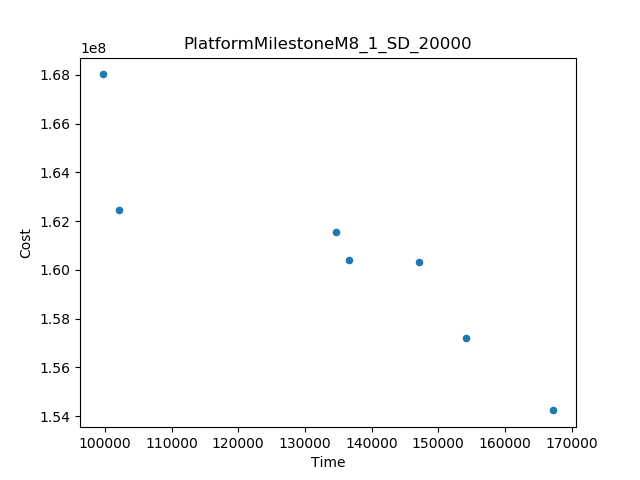

The data file committed next to this chart (first rows):
Time, Cost
99659, 1.6801422900045046E8
167277, 1.5424018751747555E8
102149, 1.6244343475931185E8
154169, 1.5721769540280744E8
134600, 1.6154388725390628E8
147180, 1.6032135333655715E8
136564, 1.6039907183825895E8
